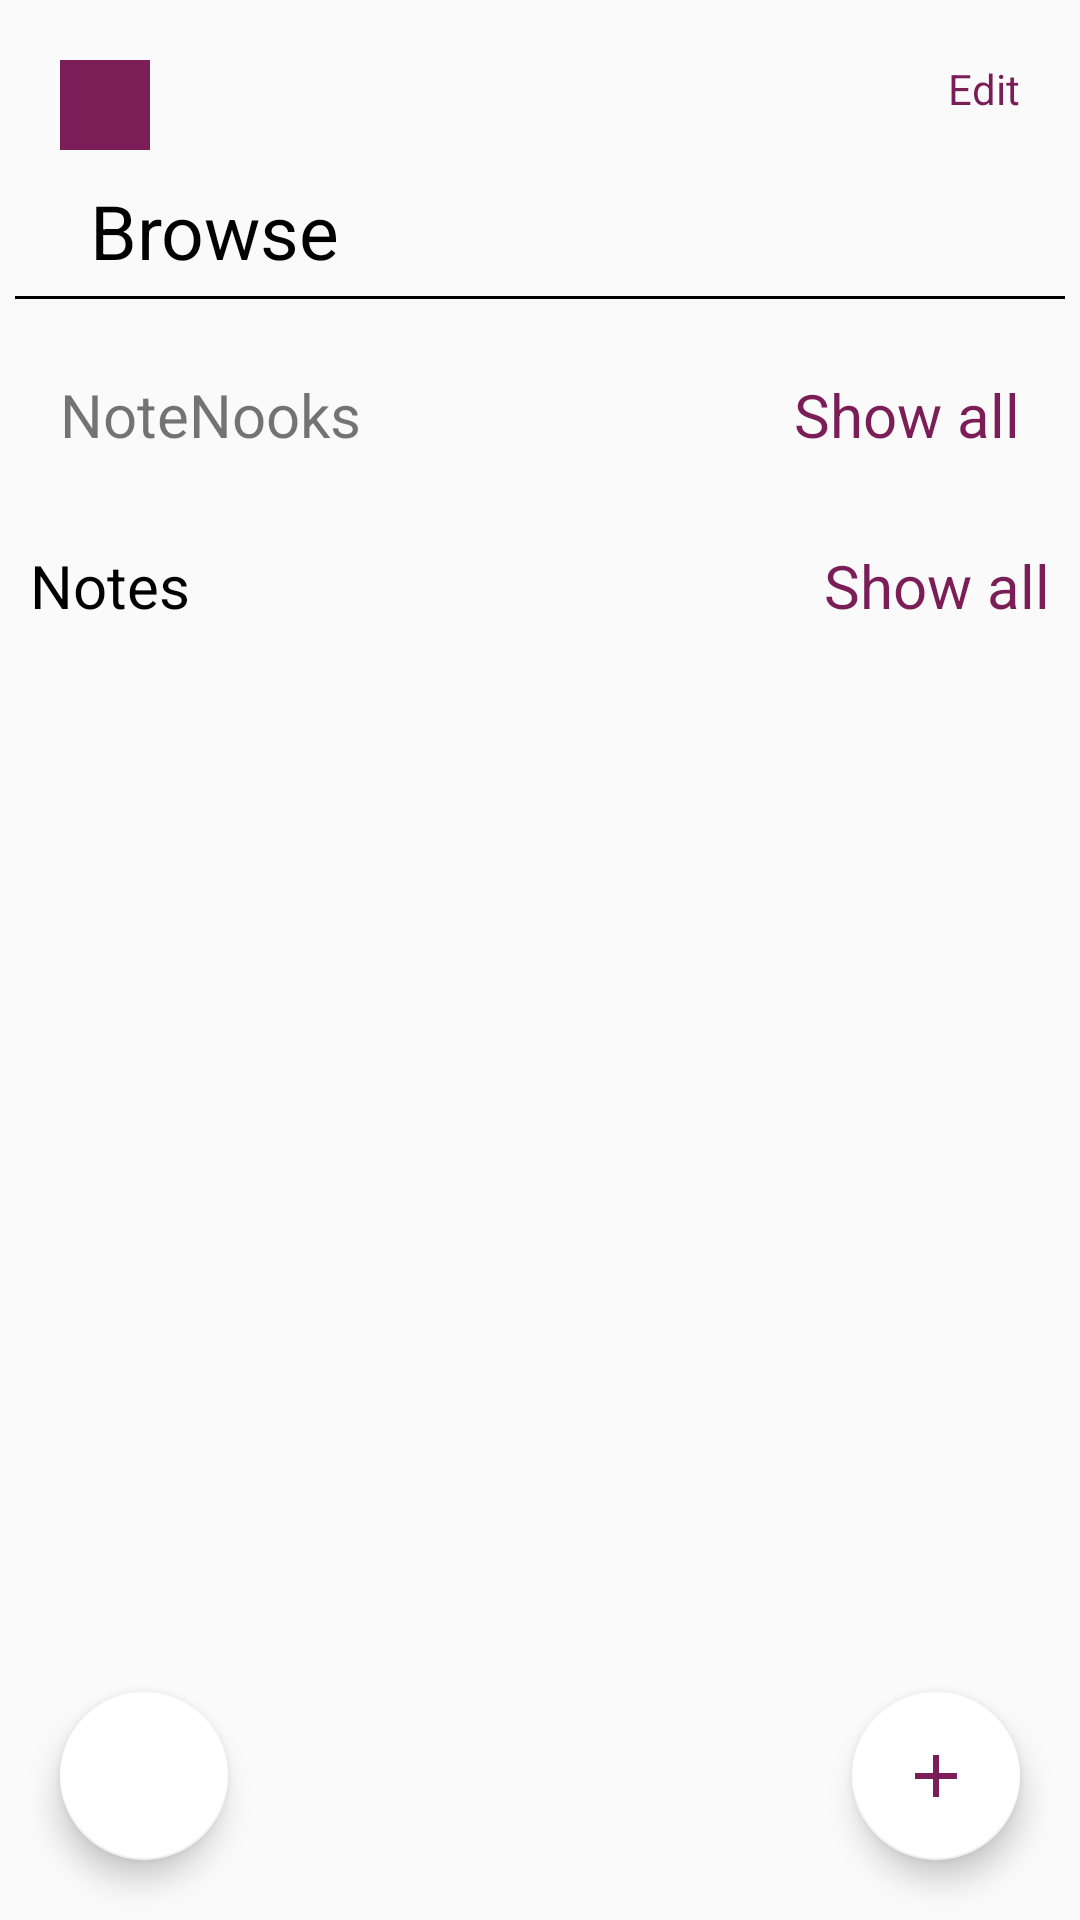

The Android layout XML behind this screen, and the referenced resources:
<!-- AndroidManifest.xml: application theme AppTheme -->
<!-- res/layout/activity_home.xml -->
<?xml version="1.0" encoding="utf-8"?>
<RelativeLayout xmlns:android="http://schemas.android.com/apk/res/android"
    xmlns:app="http://schemas.android.com/apk/res-auto"
    xmlns:tools="http://schemas.android.com/tools"
    android:layout_width="match_parent"
    android:layout_height="match_parent"
    tools:context=".Activites.HomeActivity">
    <View
        android:id="@+id/v1"
        android:layout_marginTop="20dp"
        android:layout_marginStart="20dp"
        android:background="#7B1E58"
        android:layout_width="30dp"
        android:layout_height="30dp"
        android:layout_alignParentTop="true"
        android:layout_alignParentStart="true"
        android:layout_marginBottom="10dp"></View>
    <TextView
        android:textColor="#7B1E58"
        android:id="@+id/tv1"
        android:layout_marginTop="20dp"
        android:layout_marginEnd="20dp"
        android:layout_width="wrap_content"
        android:layout_height="wrap_content"
        android:layout_alignParentTop="true"
        android:layout_alignParentEnd="true"
        android:layout_marginBottom="10dp"
        android:text="Edit"></TextView>
    <TextView
        android:id="@+id/tv2"
        android:layout_width="wrap_content"
        android:layout_height="wrap_content"
        android:text="Browse"
        android:textColor="#000"
        android:layout_below="@id/v1"
        android:layout_marginStart="30dp"
        android:textSize="25sp"

        ></TextView>
    <View
        android:id="@+id/line"
        android:layout_margin="5dp"
        android:layout_below="@id/tv2"
        android:layout_width="match_parent"
        android:layout_height="1dp"
        android:background="#000"/>
    <TextView
        android:textSize="20sp"
        android:id="@+id/tv3"
        android:layout_width="wrap_content"
        android:layout_height="wrap_content"
        android:text="NoteNooks"
        android:layout_below="@id/line"
        android:layout_margin="20dp"
        android:layout_alignParentStart="true"></TextView>
    <TextView
        android:textColor="#7B1E58"
        android:textSize="20sp"
        android:id="@+id/tv4"
        android:layout_width="wrap_content"
        android:layout_height="wrap_content"
        android:text="Show all"
        android:layout_below="@id/line"
        android:layout_margin="20dp"
        android:layout_alignParentEnd="true"></TextView>

    <androidx.recyclerview.widget.RecyclerView
        android:id="@+id/rvH"
        android:layout_width="match_parent"
        android:layout_height="wrap_content"
        android:layout_below="@id/tv3"
        android:orientation="horizontal"
        ></androidx.recyclerview.widget.RecyclerView>
    <TextView
        android:id="@+id/tv5"
        android:layout_width="wrap_content"
        android:layout_height="wrap_content"
        android:text="Notes"
        android:textSize="20sp"
        android:textColor="#000"
        android:layout_below="@id/rvH"
        android:layout_margin="10dp"
        android:layout_alignParentStart="true"/>
    <TextView
        android:id="@+id/tv6"
        android:layout_width="wrap_content"
        android:layout_height="wrap_content"
        android:text="Show all"
        android:textSize="20sp"
        android:textColor="#7B1E58"
        android:layout_below="@id/rvH"
        android:layout_margin="10dp"
        android:layout_alignParentEnd="true"
        />
    <androidx.recyclerview.widget.RecyclerView
        android:layout_width="match_parent"
        android:layout_height="wrap_content"
        android:id="@+id/rvV"
        android:layout_below="@id/tv6">

    </androidx.recyclerview.widget.RecyclerView>
    <com.google.android.material.floatingactionbutton.FloatingActionButton
        android:id="@+id/add_btn"
        android:layout_width="wrap_content"
        android:layout_height="wrap_content"
        android:layout_alignParentBottom="true"
        android:layout_alignParentEnd="true"
        android:layout_margin="20dp"
        android:background="@drawable/action_bar"
        android:src="@drawable/ic_add_black_50dp"></com.google.android.material.floatingactionbutton.FloatingActionButton>
    <com.google.android.material.floatingactionbutton.FloatingActionButton
        android:id="@+id/signout_btn"
        android:layout_width="wrap_content"
        android:layout_height="wrap_content"
        android:layout_alignParentBottom="true"
        android:layout_alignParentStart="true"
        android:layout_margin="20dp"
        android:background="@drawable/action_bar"
        android:src="@drawable/ic_exit_to_app_black_24dp">

    </com.google.android.material.floatingactionbutton.FloatingActionButton>




</RelativeLayout>
<!-- resources referenced by this layout -->
<resources>
  <!-- drawable action_bar (drawable) -->
  <?xml version="1.0" encoding="utf-8"?>
  <shape xmlns:android="http://schemas.android.com/apk/res/android">
      <solid android:color="#7B1E58"></solid>
      <corners android:radius="180dp"></corners>
  
  </shape>
  <!-- drawable ic_add_black_50dp (drawable) -->
  <vector android:height="50dp" android:tint="#7B1E58"
      android:viewportHeight="24.0" android:viewportWidth="24.0"
      android:width="50dp" xmlns:android="http://schemas.android.com/apk/res/android">
      <path android:fillColor="#7B1E58" android:pathData="M19,13h-6v6h-2v-6H5v-2h6V5h2v6h6v2z"/>
  </vector>
  <style name="AppTheme" parent="Theme.AppCompat.Light">
          
          <item name="colorPrimary">@color/colorPrimary</item>
          <item name="colorPrimaryDark">@color/colorPrimaryDark</item>
          <item name="colorAccent">@color/colorAccent</item>
      </style>
  <color name="colorPrimary">#ffffff</color>
  <color name="colorPrimaryDark">#ffffff</color>
  <color name="colorAccent">#ffffff</color>
</resources>
